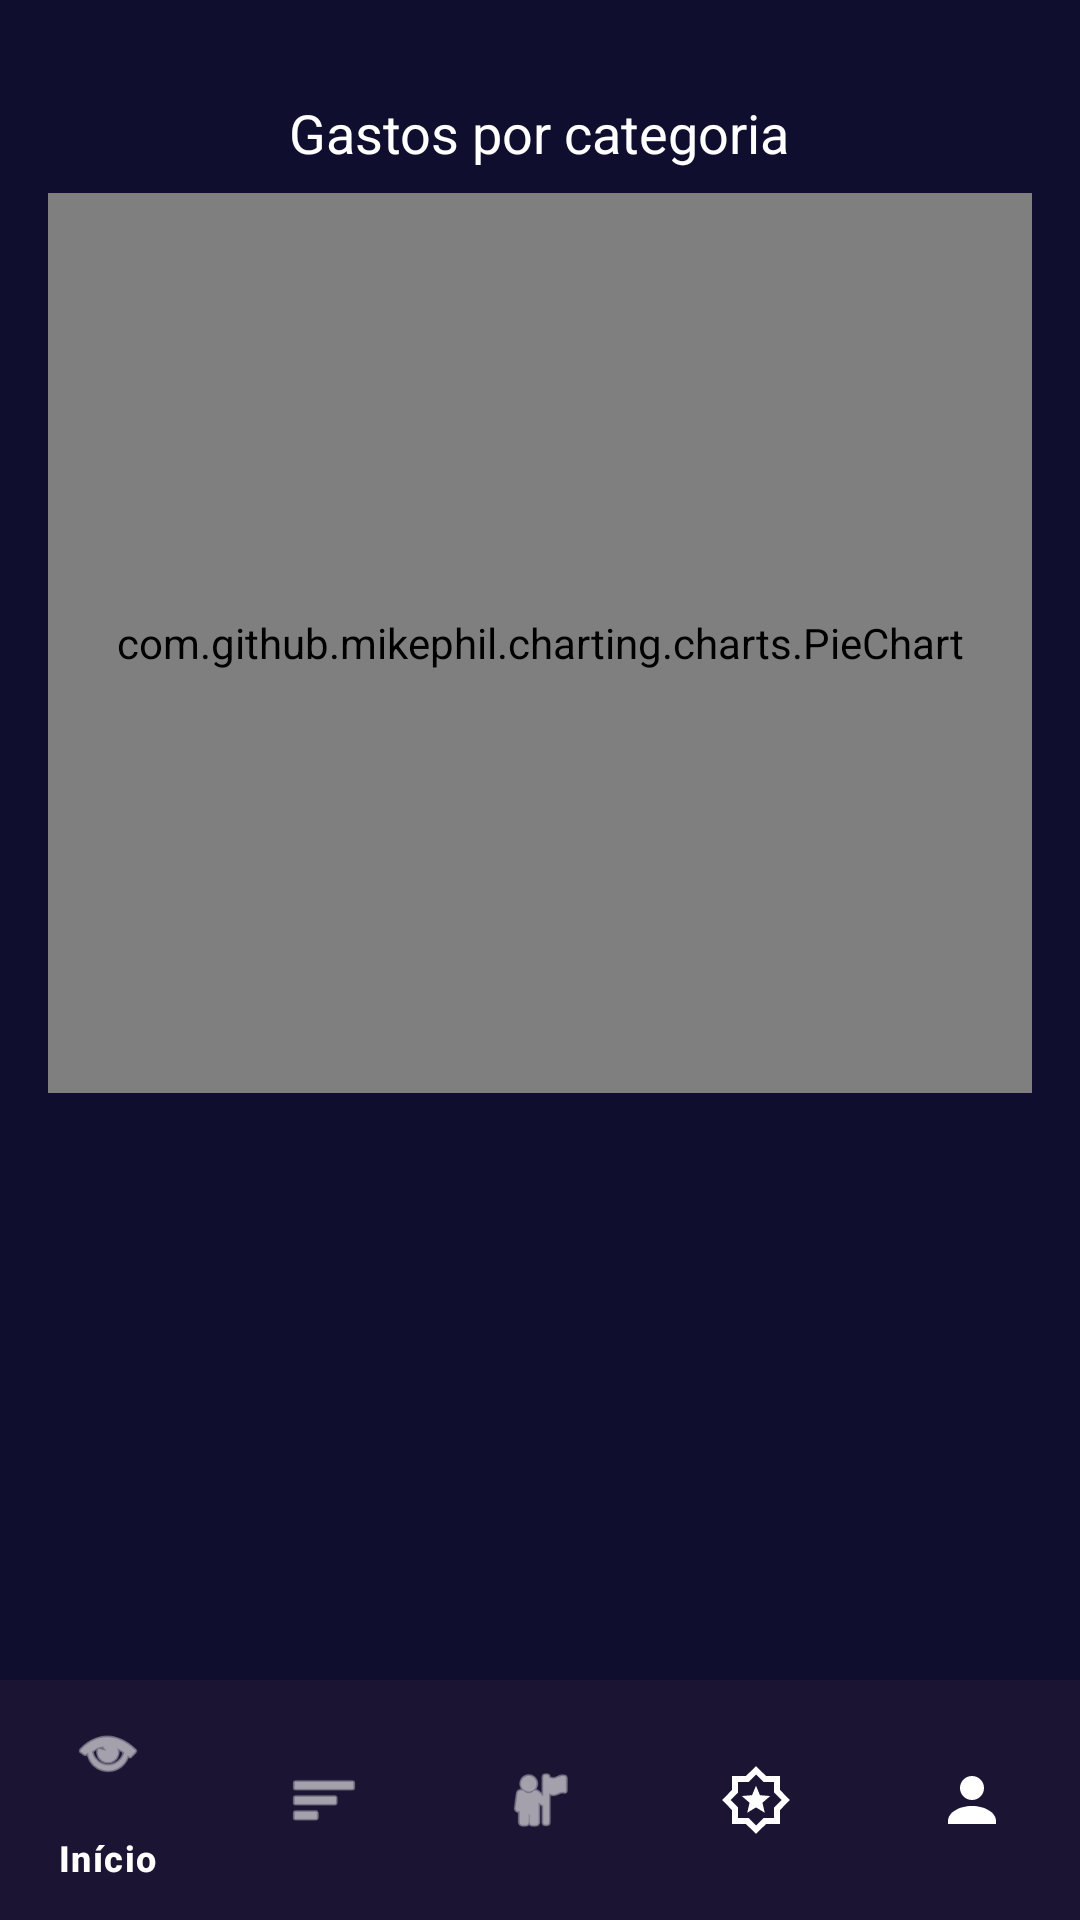

The Android layout XML behind this screen, and the referenced resources:
<!-- AndroidManifest.xml: application theme Theme.FinanQuest -->
<!-- res/layout/activity_analytics.xml -->
<androidx.constraintlayout.widget.ConstraintLayout
    xmlns:android="http://schemas.android.com/apk/res/android"
    xmlns:app="http://schemas.android.com/apk/res-auto"
    android:layout_width="match_parent"
    android:layout_height="match_parent"
    android:background="#0F0E2E">

    
    <ScrollView
        android:id="@+id/scrollViewAnalytics"
        android:layout_width="0dp"
        android:layout_height="0dp"
        android:layout_marginTop="16dp"
        app:layout_constraintTop_toTopOf="parent"
        app:layout_constraintBottom_toTopOf="@id/bottomNavigation"
        app:layout_constraintStart_toStartOf="parent"
        app:layout_constraintEnd_toEndOf="parent">

        <LinearLayout
            android:layout_width="match_parent"
            android:layout_height="wrap_content"
            android:orientation="vertical"
            android:padding="16dp">

            <TextView
                android:id="@+id/chartTitle"
                android:layout_width="wrap_content"
                android:layout_height="wrap_content"
                android:text="Gastos por categoria"
                android:textColor="#FFFFFF"
                android:textSize="18sp"
                android:layout_gravity="center_horizontal"
                android:paddingBottom="8dp"/>

            <com.github.mikephil.charting.charts.PieChart
                android:id="@+id/pieChart"
                android:layout_width="match_parent"
                android:layout_height="300dp"
                android:layout_marginBottom="24dp"/>
        </LinearLayout>
    </ScrollView>

    
    <com.google.android.material.bottomnavigation.BottomNavigationView
        android:id="@+id/bottomNavigation"
        android:layout_width="0dp"
        android:layout_height="wrap_content"
        android:background="#1C1433"
        app:itemIconTint="@color/white"
        app:itemTextColor="@color/white"
        app:menu="@menu/bottom_nav_menu"
        app:layout_constraintBottom_toBottomOf="parent"
        app:layout_constraintStart_toStartOf="parent"
        app:layout_constraintEnd_toEndOf="parent" />

</androidx.constraintlayout.widget.ConstraintLayout>
<!-- resources referenced by this layout -->
<resources>
  <color name="white">#FFFFFFFF</color>
  <style name="Theme.FinanQuest" parent="Base.Theme.FinanQuest" />
  <style name="Base.Theme.FinanQuest" parent="Theme.Material3.DayNight.NoActionBar">
          
          
      </style>
</resources>
